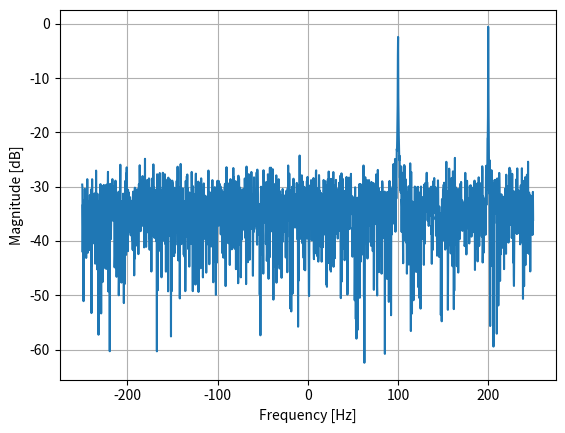

Source code (Python):
# [redacted]
#problem 2


import numpy as np
import matplotlib.pyplot as plt
Fs = 500 # sample rate
Ts = 1/Fs # sample period
N = 2048 # number of samples to simulate
t = Ts*np.arange(N)
S1 = np.exp(1j*2*np.pi*100*t) # simulates sinusoid at 100 Hz


S2 = np.exp(1j*2*np.pi*200*t) # simulates sinusoid at 50 Hz

TransmittedX = S1 + S2 #combining the 2 signals

noise = (np.random.randn(N) + 1j*np.random.randn(N))/np.sqrt(2) #random noise unity power

ReceivedX = TransmittedX + noise #adding noise to the combined signal

PSD = (np.abs(np.fft.fft(ReceivedX))/N)**2 #calculating PSD

PSD_log = 10.0*np.log10(PSD) #converting to log scale

PSD_shifted = np.fft.fftshift(PSD_log) #shifting the psd log

#arranging and plotting the signal
f = np.arange(Fs/-2.0, Fs/2.0, Fs/N) # start, stop, step
plt.plot(f, PSD_shifted)
plt.xlabel("Frequency [Hz]")
plt.ylabel("Magnitude [dB]")
plt.grid(True)
plt.show()
